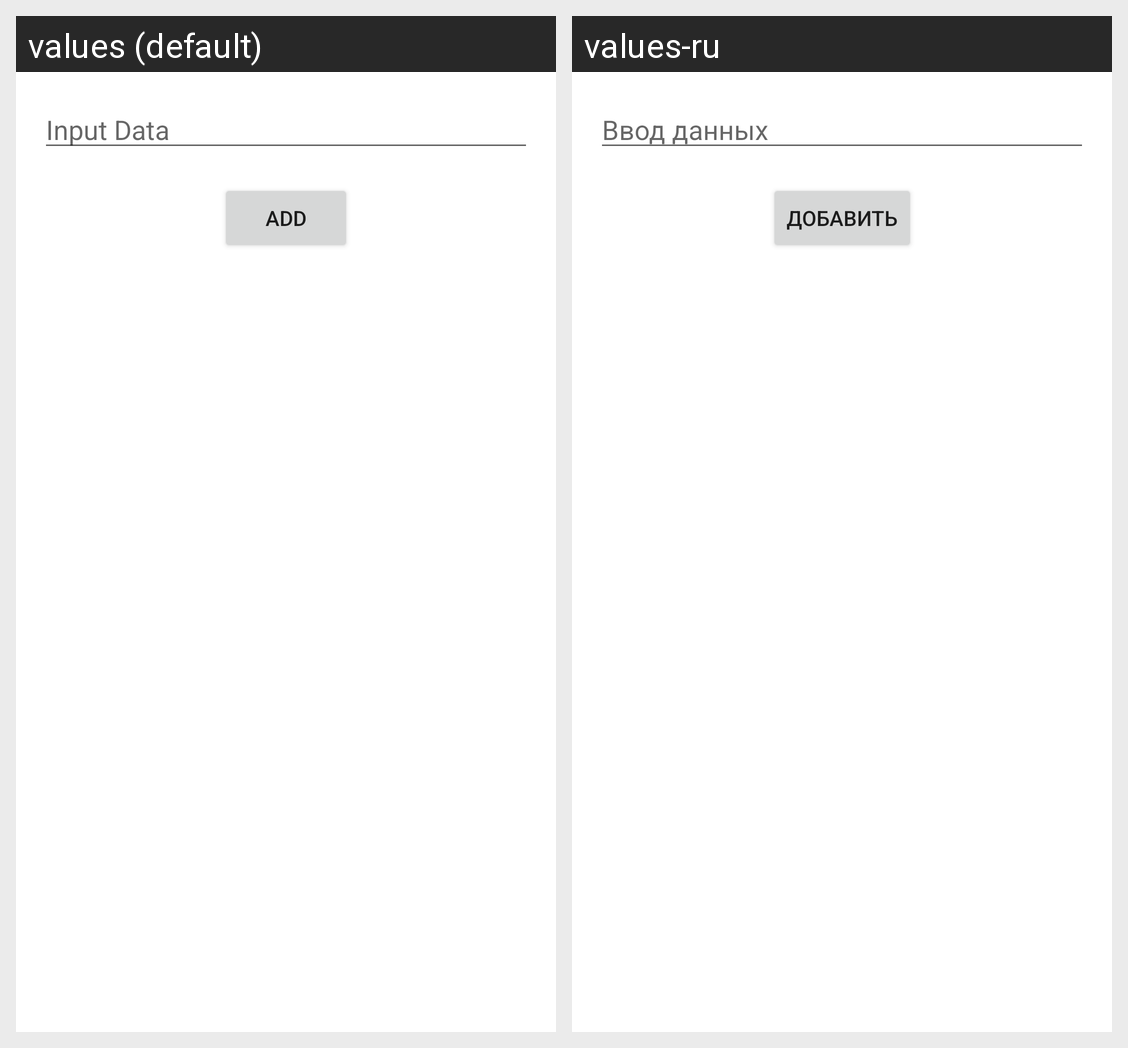

For this localized Android screen grid, give each drawn string resource with its value in every locale shown.
Android screen res/layout/activity_recycler_hw_43.xml rendered under 2 locales, left to right: values (default), values-ru. Device: Nexus 5 (rendered at 1080×1920; each locale shown at half size, 540×960, under a caption strip naming it); theme Theme.MyStudy_2.
Strings drawn on this screen, with the default value and each locale's value (text and hints the layout hard-codes, and strings that could not be matched under every locale, appear in the picture but are not listed):

input_data
  values: Input Data
  values-ru: Ввод данных

add_btn
  values: Add
  values-ru: Добавить
